Run: headless pygame with SDL's dummy video driver; simulated clock (each Clock.tick advances the game by its frame time, no real sleeping); random seed 0; keys injected as events and as key.get_pressed() state; no mouse input.
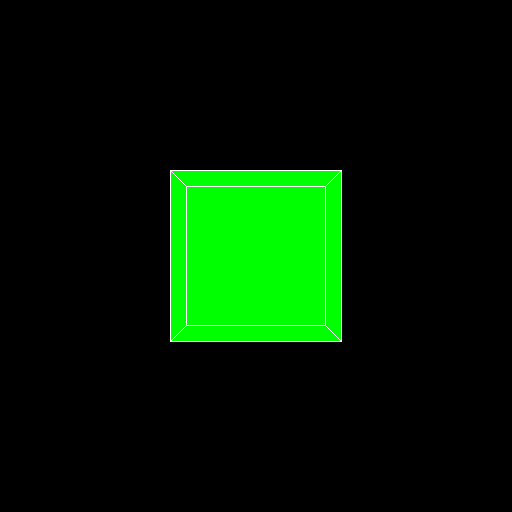
Frame 1 of 4 · flips 1–60 · no input
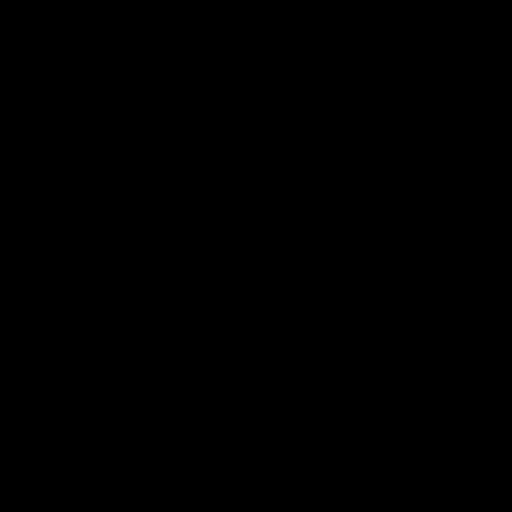
Frame 2 of 4 · flips 61–180 · tapped SPACE, RETURN · held RIGHT (→), D
Frame 3 of 4 · flips 181–300 · held DOWN (↓), S · screen unchanged from frame 2, image omitted
Frame 4 of 4 · flips 301–420 · held LEFT (←), A, UP (↑), W · screen same as frame 1, image omitted

The pygame program that drew these frames:

import pygame, sys, math, time

class Animation:
    def __init__(self, surface):
        # Import pygame display surface and its width and height
        self.surface = surface
        self.width, self.height = [i//2for i in self.surface.get_size()]

        # Set the clock to keep a frame rate of 60 hertz
        self.clock = pygame.time.Clock()

        # Set a counter for the automatic rotation of the cube
        self.counterx, self.countery = 0, 0

        # Set the amount of time the circle will take to turn around (seconds)
        self.period = 8
        self.speed = self.period*60

        # Event queue
        self.events = set()

        # Camera pos x, y, z
        self.cam = [0,0,0]

        self.left, self.right, self.up, self.down, self.rot_right, self.rot_left, self.rot_up, self.rot_down= [False for i in range(8)]

        # Cubes coordinates x, y, z
        self.pos = [
        [1,-1,1],
        [1,-1,-1],
        [-1,-1,-1],
        [-1,-1,1],
        [1,1,1],
        [1,1,-1],
        [-1,1,-1],
        [-1,1,1]
        ]
        # Tell the program how to link each coordinate, this list is created based on self.pos
        self.join = [
        [0,1], [1,2], [2,3], [3,0],
        [4,5], [5,6], [6,7], [7,4],
        [0,4], [1,5], [2,6], [3,7]
        ]

        self.faces = {
        (0,1,2,3): (0, 255, 255),
        (4,5,6,7): (255, 0, 255),
        (0,1,5,4): (255, 255, 0),
        (1,2,6,5): (0, 255, 0),
        (2,3,7,6): (0, 0, 255),
        (3,0,4,7): (255, 0, 0)
        }

    def input_events(self):
        for event in self.events:
            if event[1] == pygame.K_a:
                self.left = not self.left
            if event[1] == pygame.K_w:
                self.up = not self.up
            if event[1] == pygame.K_d:
                self.right = not self.right
            if event[1] == pygame.K_s:
                self.down = not self.down
            if event[1] == pygame.K_RIGHT:
                self.rot_right = not self.rot_right
            if event[1] == pygame.K_LEFT:
                self.rot_left = not self.rot_left
            if event[1] == pygame.K_UP:
                self.rot_up = not self.rot_up
            if event[1] == pygame.K_DOWN:
                self.rot_down = not self.rot_down

        self.events = set()

    def move_cam(self):
        self.input_events()
        if self.left:
            self.cam[0] -= 2
        if self.right:
            self.cam[0] += 2
        if self.up:
            self.cam[1] -= 2
        if self.down:
            self.cam[1] += 2
        if self.rot_left:
            self.counterx -= 1
        if self.rot_right:
            self.counterx+= 1
        if self.rot_up:
            self.countery -= 1
        if self.rot_down:
            self.countery += 1

        # Increase the counter vale to increase the anglexx the cube has
        if self.counterx == self.speed:
            self.counterx = 0
        # Increase the counter vale to increase the anglexy the cube has
        if self.countery == self.speed:
            self.countery = 0

    def get_xyz(self):
        # Create a list with the x,y and z values of each vertice
        points = []
        for i in self.pos:
            anglex = 2*self.counterx*math.pi/self.speed
            angley = 2*self.countery*math.pi/self.speed

            x = (math.cos(anglex)*i[0] - math.sin(anglex)*i[2])
            z = (math.cos(anglex)*i[2] + math.sin(anglex)*i[0])

            y = (math.cos(angley)*i[1] - math.sin(angley)*z)
            z = (math.cos(angley)*z + math.sin(angley)*i[1])


            x = self.cam[0] + 50*x
            y = self.cam[1] + 50*y
            z = self.cam[2] + 50*z

            points.append((x, y, z))
        return points

    def get_xy(self, x, y, z):
        m_side = 10
        m_deep = 30
        a = self.width/(m_side/m_deep)
        zero_z = 50/((1/3)/3) + 50

        planex = self.width + a*x/(z + zero_z)
        planey = self.height + a*y/(z + zero_z)

        return (planex, planey)

    def get_2d(self, cord_3d):
        points = []
        for cord in cord_3d:
            x, y = self.get_xy(cord[0], cord[1], cord[2])
            points.append((x,y))
        return points

    def update(self):
        self.clock.tick(60)

        self.move_cam()

        self.cord_3d = self.get_xyz()

        self.points = self.get_2d(self.cord_3d)

    def draw_polygons(self):
        depth_dict = {}
        for cord in self.cord_3d:
            depth_dict[cord[2]] = cord

        sort_cord = list(depth_dict.keys())
        sort_cord.sort()
        closest_point = self.cord_3d.index(depth_dict[sort_cord[0]])

        selected_faces = {}
        for face in self.faces:
            if closest_point in face:
                f = [self.points[i] for i in face]
                z = sum([self.cord_3d[i][2] for i in face])
                selected_faces[z] = [f, self.faces[face]]
        sort_cord = list(selected_faces.keys())
        sort_cord.sort()
        sort_cord.reverse()
        for face in sort_cord:
            pygame.draw.polygon(self.surface, selected_faces[face][1], selected_faces[face][0])


        # sort_cord = []
        # for key in sorted(depth_dict.iterkeys()):
        #     sort_cord.append([key,depth_dict[key]])
        # sort_cord.reverse()
        # closest_point = self.cord_3d.index(sort_cord[0][1])

        # selected_faces = {}
        # for face in self.faces:
        #     if closest_point in face:
        #         f = [self.points[i] for i in face]
        #         z = sum([self.cord_3d[i][2] for i in face])
        #         selected_faces[z] = [f, self.faces[face]]
        # sort_cord = list(selected_faces.keys())
        # sort_cord.sort()
        # sort_cord.reverse()
        # for face in sort_cord:
        #     pygame.draw.polygon(self.surface, selected_faces[face][1], selected_faces[face][0])



    def draw(self):
        self.draw_polygons()
        for j in self.join:
            pygame.draw.line(self.surface, (255,255,255), self.points[j[0]], self.points[j[1]])

class Main:

    def __init__(self):
        self._running = True
        self._display_surf = None
        self.size = (512, 512)

    def on_init(self):
        pygame.init()
        self._display_surf = pygame.display.set_mode(self.size, 0 , 32)
        self._running = True
        self.animation = Animation(self._display_surf)

    def on_event(self, event):
        if event.type == pygame.QUIT:
            self._running = False

        if event.type in [pygame.KEYDOWN, pygame.KEYUP]:
            self.animation.events.add((event.type, event.key))

    def on_loop(self):
        self.animation.update()

    def on_render(self):
        self._display_surf.fill((0,0,0))
        self.animation.draw()
        pygame.display.update()

    def on_cleanup(self):
        pygame.quit()
        sys.exit()

    def on_execute(self):
        if self.on_init() == False:
            self._running = False

        while ( self._running ):
            for event in pygame.event.get():
                self.on_event(event)
            self.on_loop()
            self.on_render()
        self.on_cleanup()

if __name__ == "__main__":
    theApp = Main()
    theApp.on_execute()
